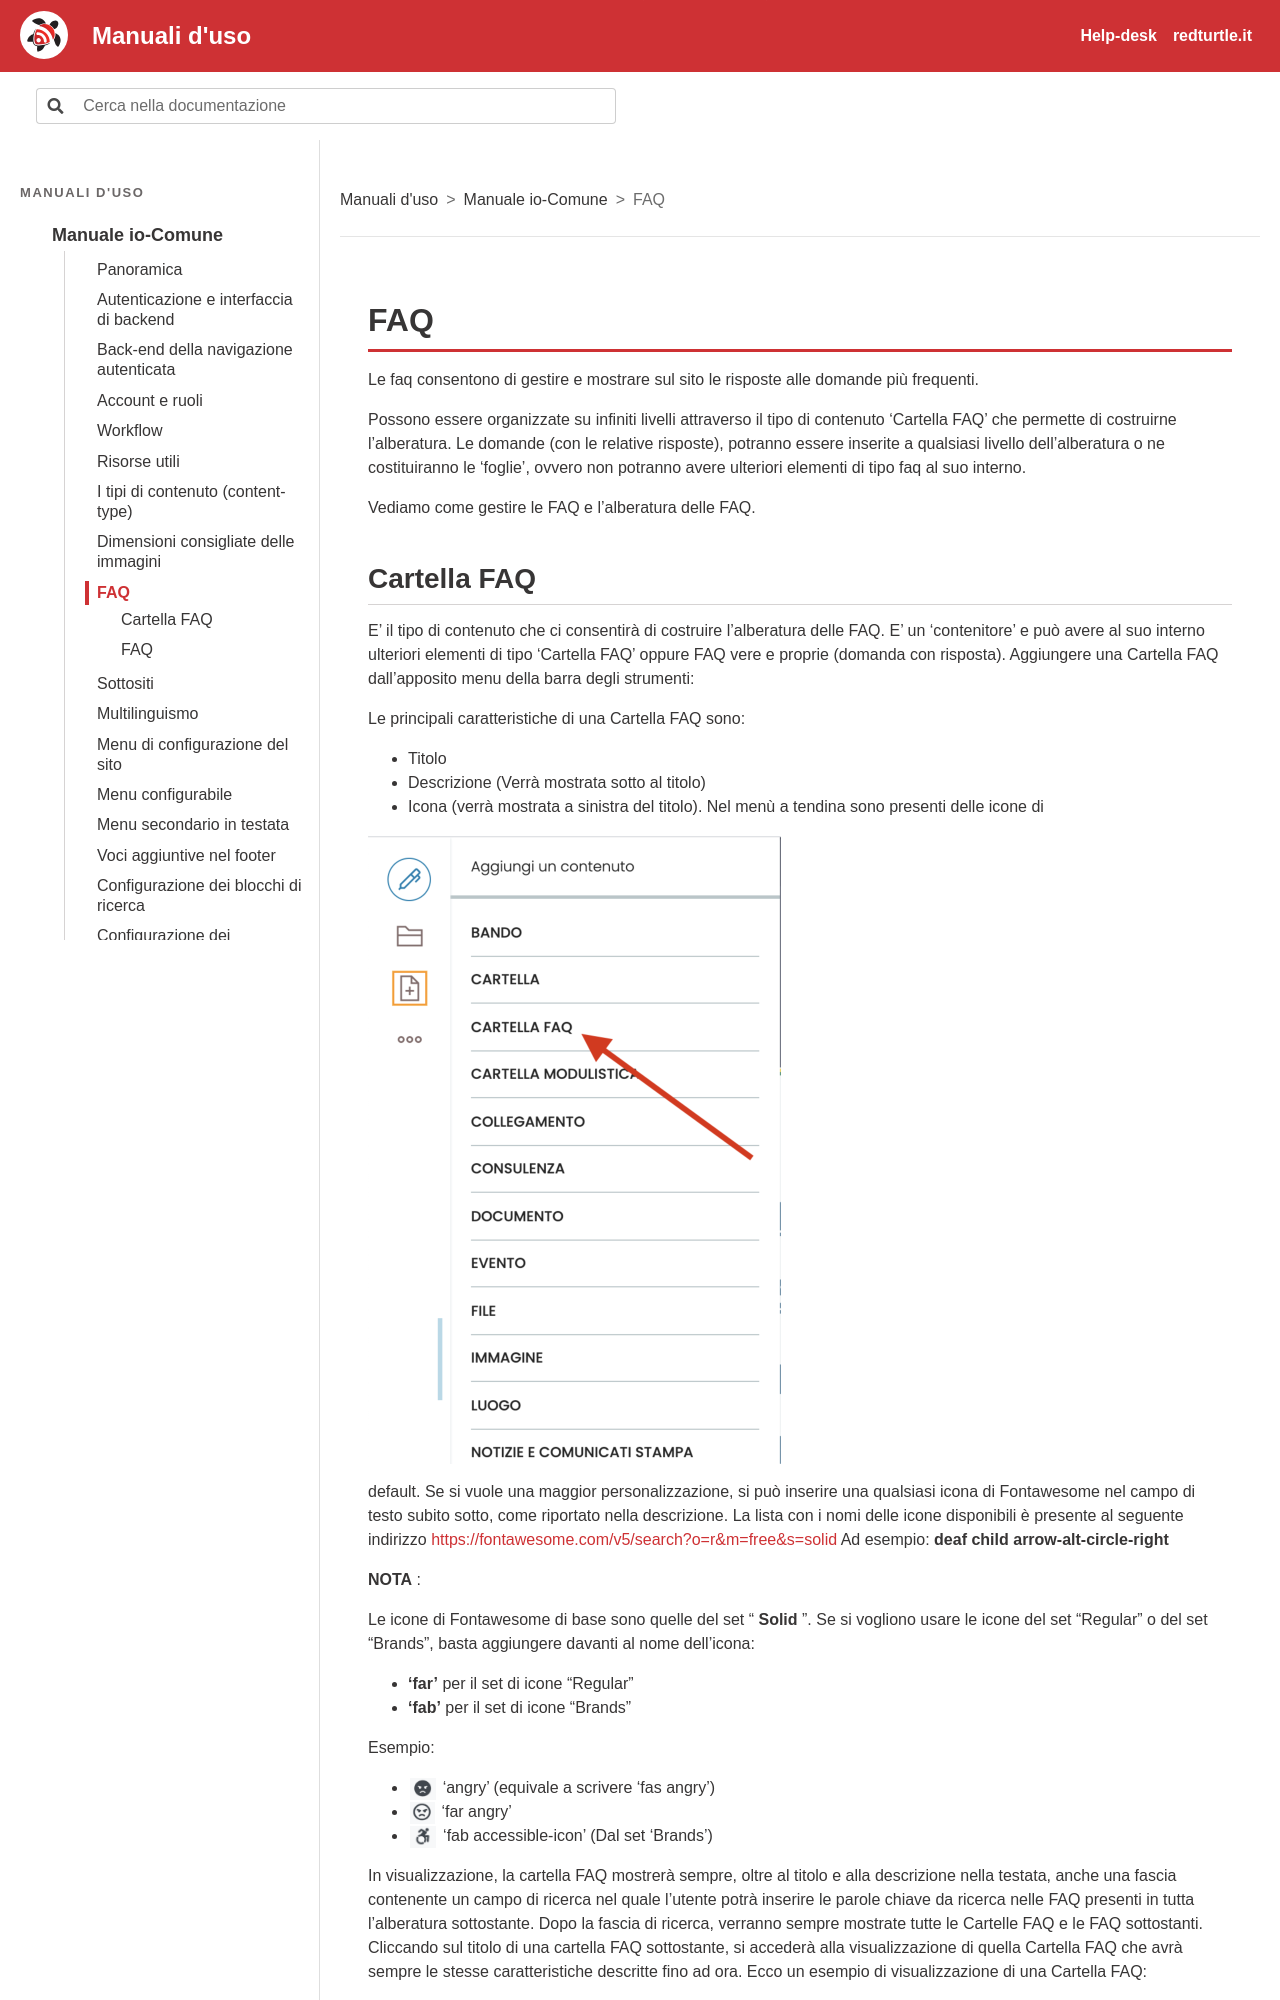

repository: RedTurtle/iocomune-docs · page: manuale-io-comune/faq.html · generator: sphinx

# FAQ

Le faq consentono di gestire e mostrare sul sito le risposte alle domande più frequenti.

Possono essere organizzate su infiniti livelli attraverso il tipo di contenuto ‘Cartella FAQ’ che permette di costruirne l’alberatura. Le domande (con le relative risposte), potranno essere inserite a qualsiasi livello dell’alberatura o ne costituiranno le ‘foglie’, ovvero non potranno avere ulteriori elementi di tipo faq al suo interno.

Vediamo come gestire le FAQ e l’alberatura delle FAQ.
